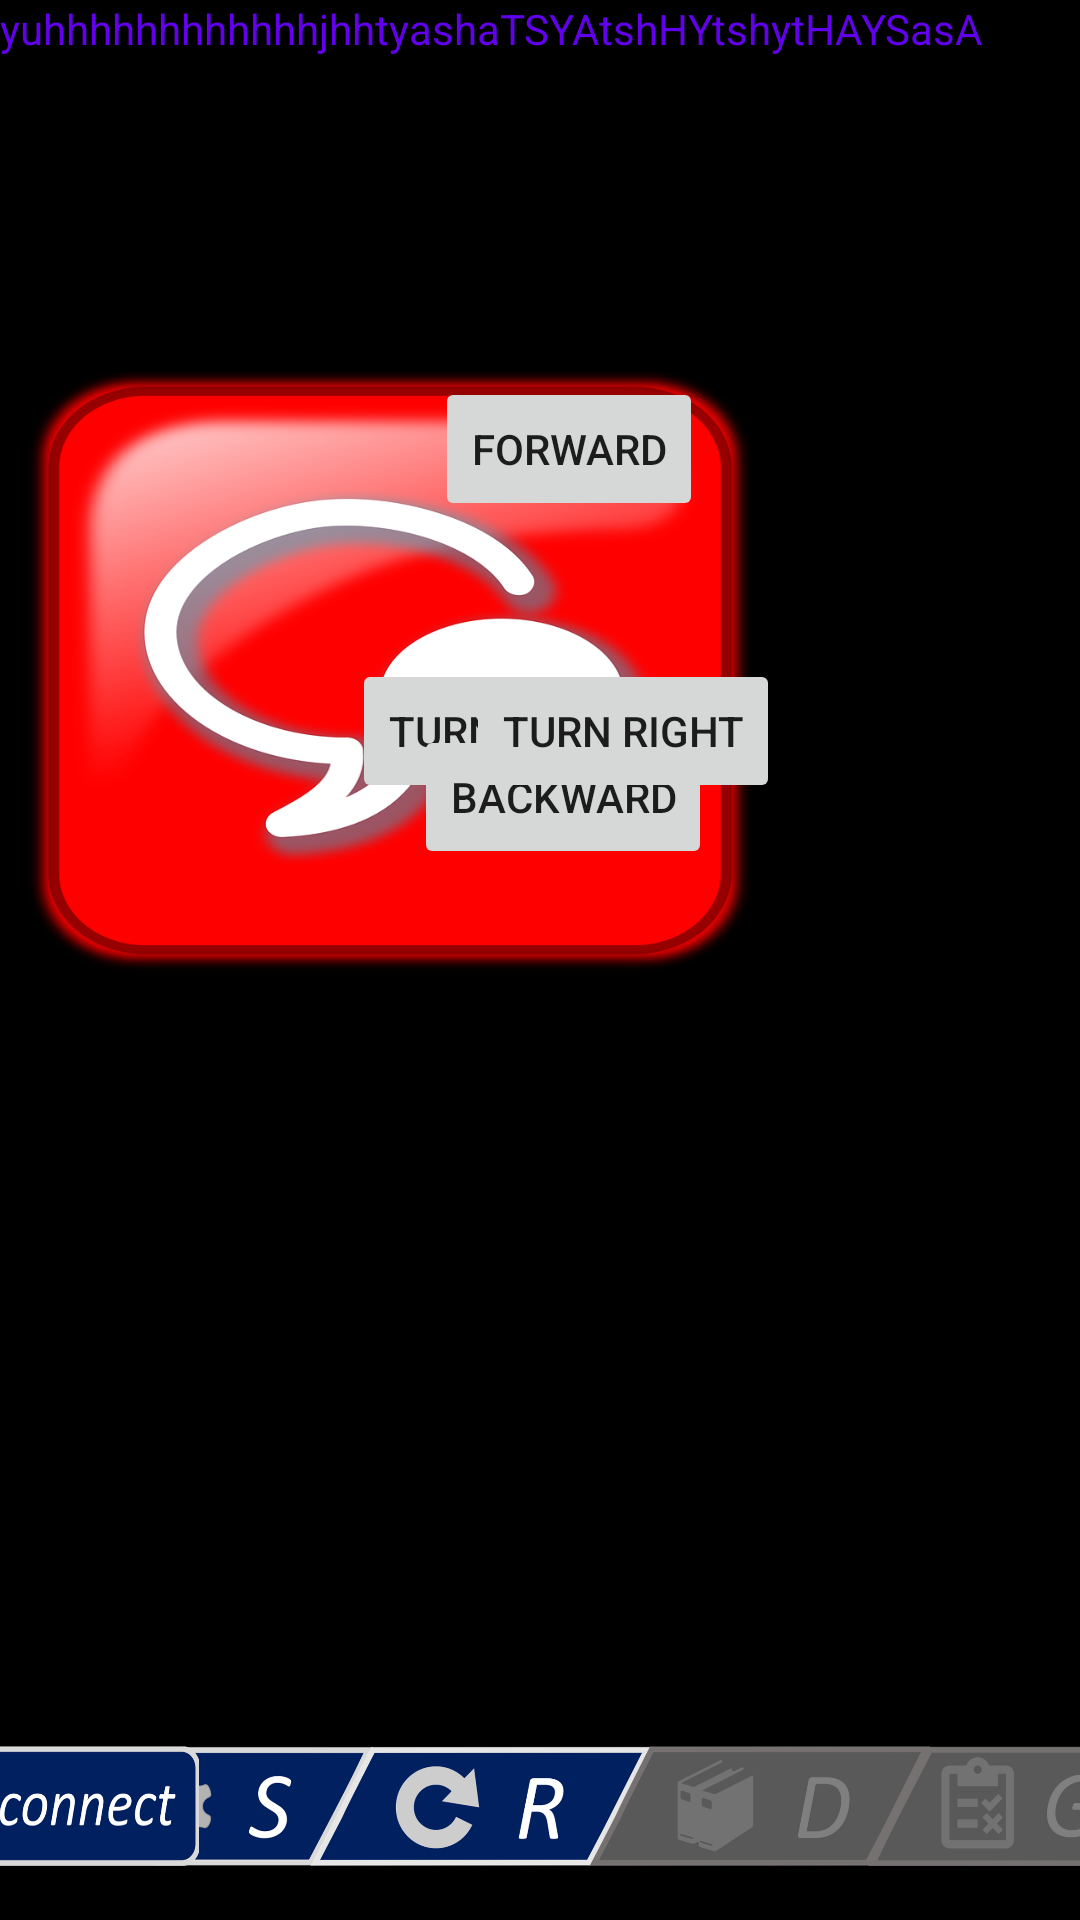

Here is an Android app screen rendered from its layout file. Give the layout XML and the strings, colors and styles it references.
<!-- AndroidManifest.xml: application theme AppTheme -->
<!-- res/layout/activity_main.xml -->
<?xml version="1.0" encoding="utf-8"?>
<androidx.constraintlayout.widget.ConstraintLayout xmlns:android="http://schemas.android.com/apk/res/android"
    xmlns:app="http://schemas.android.com/apk/res-auto"
    xmlns:tools="http://schemas.android.com/tools"
    android:layout_width="match_parent"
    android:layout_height="match_parent"
    tools:context=".MainActivity"
    android:background="#000000">

    <Button
        android:id="@+id/button_mainButton"
        android:layout_width="91dp"
        android:layout_height="40dp"
        android:layout_marginEnd="93dp"
        android:background="@drawable/button_bar_start_setting"
        android:gravity="center"
        android:text=""
        android:textAlignment="center"
        android:textSize="18sp"
        android:textStyle="bold"
        app:layout_constraintBottom_toBottomOf="parent"
        app:layout_constraintEnd_toEndOf="@+id/button_mainButton2"
        app:layout_constraintHorizontal_bias="1.0"
        app:layout_constraintStart_toStartOf="parent"
        app:layout_constraintTop_toTopOf="parent"
        app:layout_constraintVertical_bias="0.97" />

    <Button
        android:id="@+id/button_mainButton2"
        android:layout_width="114dp"
        android:layout_height="40dp"
        android:background="@drawable/button_bar_repeat_r"
        android:gravity="center"
        android:text=""
        android:textAlignment="center"
        android:textSize="18sp"
        android:textStyle="bold"
        app:layout_constraintBottom_toBottomOf="parent"
        app:layout_constraintEnd_toEndOf="parent"
        app:layout_constraintHorizontal_bias="0.42"
        app:layout_constraintStart_toStartOf="parent"

        app:layout_constraintTop_toTopOf="parent"
        app:layout_constraintVertical_bias="0.97" />

    <Button
        android:id="@+id/button_mainButton3"
        android:layout_width="114dp"
        android:layout_height="40dp"
        android:layout_marginStart="93dp"
        android:background="@drawable/button_bar_data_disabled"
        android:gravity="center"
        android:text=""
        android:textAlignment="center"
        android:textSize="18sp"
        android:textStyle="bold"
        app:layout_constraintBottom_toBottomOf="parent"
        app:layout_constraintEnd_toEndOf="parent"
        app:layout_constraintHorizontal_bias="0.0"
        app:layout_constraintStart_toStartOf="@+id/button_mainButton2"
        app:layout_constraintTop_toTopOf="parent"
        app:layout_constraintVertical_bias="0.97" />

    <Button
        android:id="@+id/button_mainButton4"
        android:layout_width="91dp"
        android:layout_height="40dp"
        android:layout_marginStart="93dp"
        android:background="@drawable/button_bar_giochi_disabled"
        android:gravity="center"
        android:text=""
        android:textAlignment="center"
        android:textSize="18sp"
        android:textStyle="bold"
        app:layout_constraintBottom_toBottomOf="parent"
        app:layout_constraintEnd_toEndOf="parent"
        app:layout_constraintHorizontal_bias="0.0"
        app:layout_constraintStart_toStartOf="@+id/button_mainButton3"
        app:layout_constraintTop_toTopOf="parent"
        app:layout_constraintVertical_bias="0.97" />

    <Button
        android:id="@+id/button_mainButton_reconnect"
        android:layout_width="93dp"
        android:layout_height="40dp"
        android:background="@drawable/reconnect"
        android:gravity="center"
        android:text=""
        android:textAlignment="center"
        android:textSize="18sp"
        android:textStyle="bold"
        app:layout_constraintBottom_toBottomOf="parent"
        app:layout_constraintEnd_toStartOf="@+id/button_mainButton"
        app:layout_constraintHorizontal_bias="0.568"
        app:layout_constraintStart_toEndOf="@+id/imageView_ServerStatus"
        app:layout_constraintTop_toTopOf="parent"
        app:layout_constraintVertical_bias="0.97" />

    <Button
        android:id="@+id/button_mainButton_speak"
        android:layout_width="242dp"
        android:layout_height="201dp"
        android:background="@drawable/speak_button"
        android:gravity="center"
        android:text=""
        android:textAlignment="center"
        android:textSize="18sp"
        android:textStyle="bold"
        app:layout_constraintBottom_toBottomOf="parent"
        app:layout_constraintEnd_toEndOf="parent"
        app:layout_constraintHorizontal_bias="0.077"
        app:layout_constraintStart_toStartOf="parent"
        app:layout_constraintTop_toTopOf="parent"
        app:layout_constraintVertical_bias="0.28" />

    <Button
        android:id="@+id/button_mainButton_stop"
        android:layout_width="216dp"
        android:layout_height="204dp"
        android:background="@drawable/stop"
        android:gravity="center"
        android:text=""
        android:textAlignment="center"
        android:textSize="18sp"
        android:textStyle="bold"
        app:layout_constraintBottom_toBottomOf="parent"
        app:layout_constraintEnd_toEndOf="parent"
        app:layout_constraintHorizontal_bias="0.931"
        app:layout_constraintStart_toEndOf="@+id/button_mainButton_speak"
        app:layout_constraintTop_toTopOf="parent"
        app:layout_constraintVertical_bias="0.27" />

    <ImageView
        android:id="@+id/imageView_ServerStatus"
        android:layout_width="20dp"
        android:layout_height="20dp"
        android:layout_marginEnd="600dp"
        android:layout_marginBottom="10dp"
        app:layout_constraintBottom_toBottomOf="parent"
        app:layout_constraintEnd_toEndOf="parent"
        app:layout_constraintHorizontal_bias="0.16"
        app:layout_constraintStart_toStartOf="parent"
        app:layout_constraintTop_toTopOf="parent"
        app:layout_constraintVertical_bias="0.98"
        app:srcCompat="@drawable/gdot_red_16" />

    <TextView
        android:id="@+id/textView"
        android:layout_width="wrap_content"
        android:layout_height="wrap_content"
        android:text="yuhhhhhhhhhhhhjhhtyashaTSYAtshHYtshytHAYSasA"
        android:textColor="@color/colorPrimary"
        tools:layout_editor_absoluteX="98dp"
        tools:layout_editor_absoluteY="297dp" />

    <Button
        android:id="@+id/goForward"
        android:layout_width="wrap_content"
        android:layout_height="wrap_content"
        android:text="Forward"
        app:layout_constraintBottom_toBottomOf="parent"
        app:layout_constraintEnd_toEndOf="parent"
        app:layout_constraintHorizontal_bias="0.536"
        app:layout_constraintStart_toStartOf="parent"
        app:layout_constraintTop_toTopOf="parent"
        app:layout_constraintVertical_bias="0.212" />

    <Button
        android:id="@+id/turnLeft"
        android:layout_width="wrap_content"
        android:layout_height="wrap_content"
        android:text="TurnLeft"
        app:layout_constraintBottom_toBottomOf="parent"
        app:layout_constraintEnd_toEndOf="parent"
        app:layout_constraintHorizontal_bias="0.439"
        app:layout_constraintStart_toStartOf="parent"
        app:layout_constraintTop_toTopOf="parent"
        app:layout_constraintVertical_bias="0.371" />

    <Button
        android:id="@+id/goBackward"
        android:layout_width="wrap_content"
        android:layout_height="wrap_content"
        android:layout_marginTop="68dp"
        android:text="Backward"
        app:layout_constraintEnd_toEndOf="parent"
        app:layout_constraintHorizontal_bias="0.53"
        app:layout_constraintStart_toStartOf="parent"
        app:layout_constraintTop_toBottomOf="@+id/goForward" />

    <Button
        android:id="@+id/turnRight"
        android:layout_width="wrap_content"
        android:layout_height="wrap_content"
        android:text="TURN RIGHT"
        app:layout_constraintBottom_toBottomOf="parent"
        app:layout_constraintEnd_toEndOf="parent"
        app:layout_constraintHorizontal_bias="0.609"
        app:layout_constraintStart_toStartOf="parent"
        app:layout_constraintTop_toTopOf="parent"
        app:layout_constraintVertical_bias="0.371" />


</androidx.constraintlayout.widget.ConstraintLayout>
<!-- resources referenced by this layout -->
<resources>
  <color name="colorPrimary">#6200EE</color>
  <!-- drawable button_bar_data_disabled: png bitmap (drawable, 22575 bytes) -->
  <!-- drawable button_bar_giochi_disabled: png bitmap (drawable-v24, 19706 bytes) -->
  <!-- drawable button_bar_repeat_r: png bitmap (drawable-v24, 36130 bytes) -->
  <!-- drawable button_bar_start_setting: png bitmap (drawable-v24, 36460 bytes) -->
  <!-- drawable reconnect: png bitmap (drawable, 34780 bytes) -->
  <!-- drawable speak_button: png bitmap (drawable, 141036 bytes) -->
  <style name="AppTheme" parent="Theme.AppCompat.Light.NoActionBar">
          
          <item name="colorPrimary">@color/colorPrimary</item>
          <item name="colorPrimaryDark">@color/colorPrimaryDark</item>
          <item name="colorAccent">@color/colorAccent</item>
      </style>
  <color name="colorPrimaryDark">#3700B3</color>
  <color name="colorAccent">#0332DA</color>
</resources>
